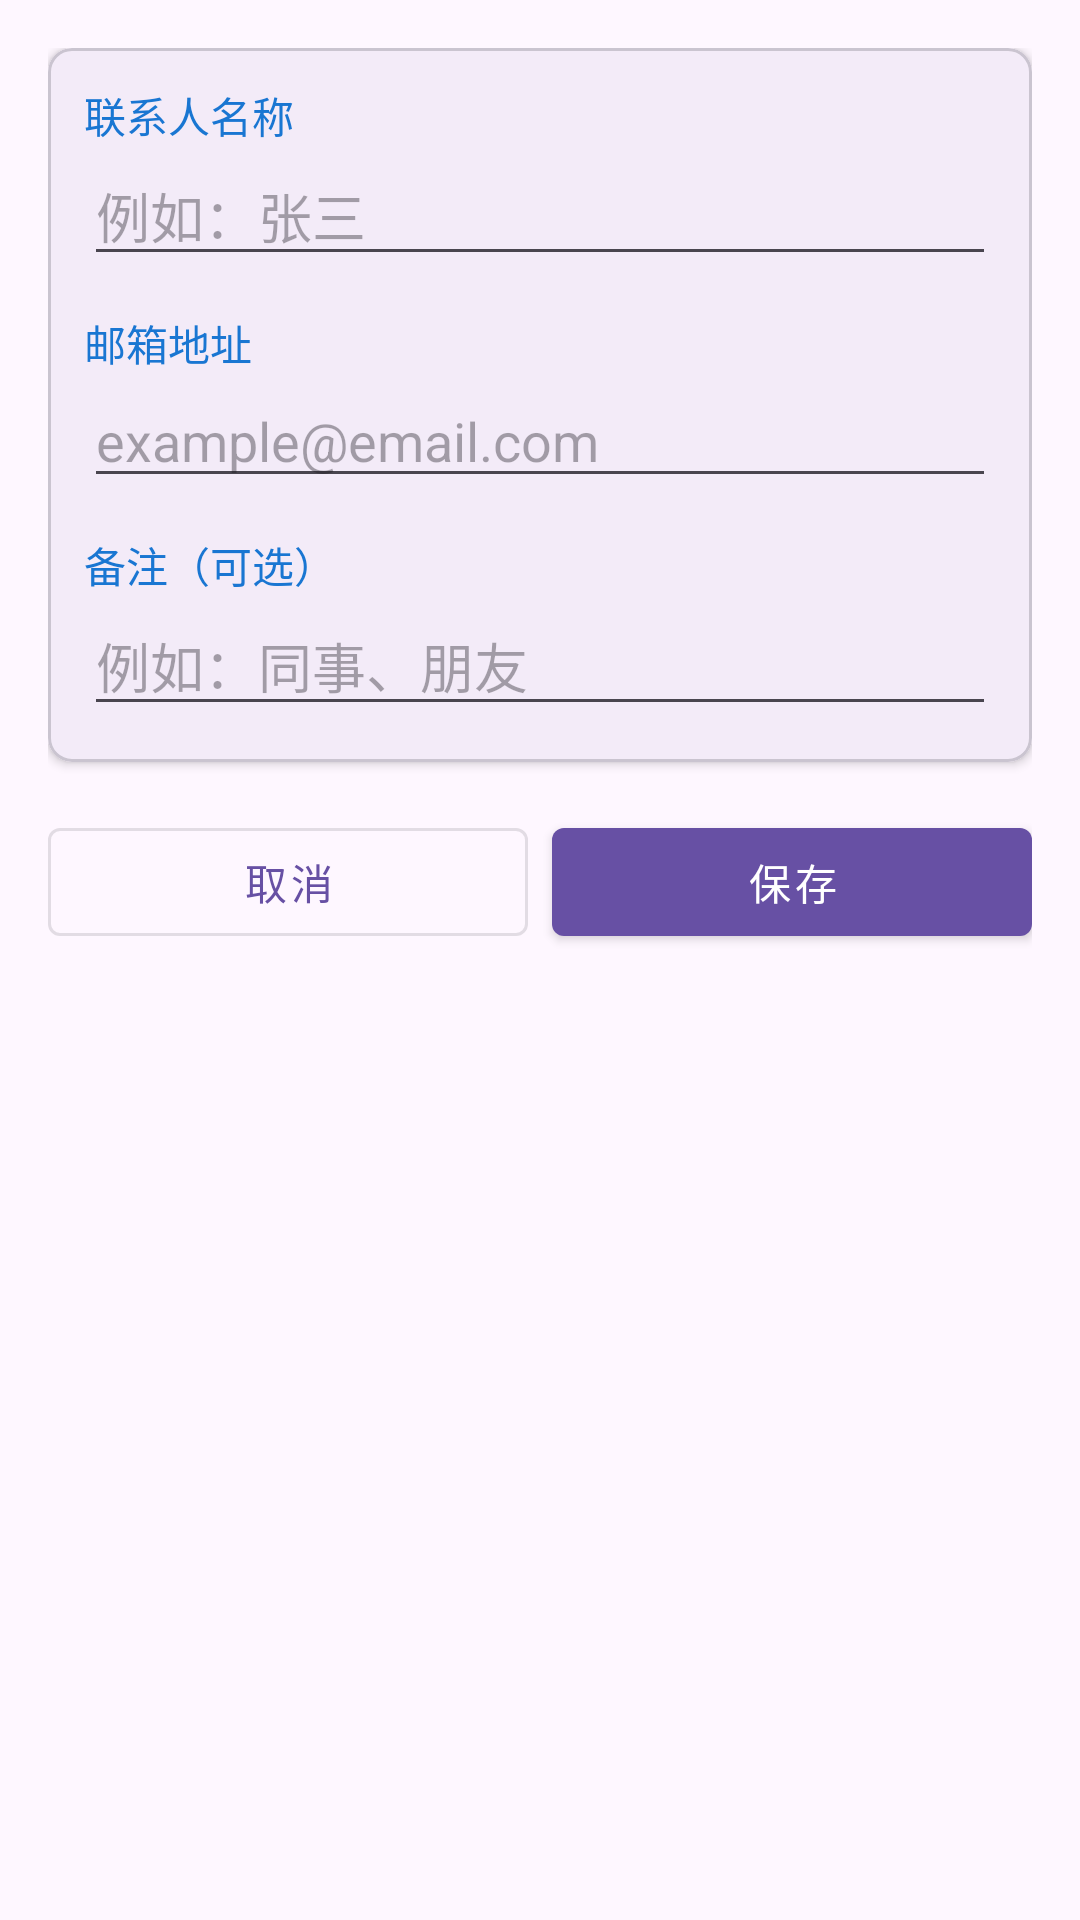

Produce the Android XML layout that renders to this screen, including the resource entries it uses.
<!-- AndroidManifest.xml: application theme Theme.EMSaide -->
<!-- res/layout/fragment_add_contact.xml -->
<?xml version="1.0" encoding="utf-8"?>
<ScrollView xmlns:android="http://schemas.android.com/apk/res/android"
    xmlns:app="http://schemas.android.com/apk/res-auto"
    android:layout_width="match_parent"
    android:layout_height="match_parent"
    android:fillViewport="true">

    <LinearLayout
        android:layout_width="match_parent"
        android:layout_height="wrap_content"
        android:orientation="vertical"
        android:padding="16dp">

        
        <com.google.android.material.card.MaterialCardView
            android:layout_width="match_parent"
            android:layout_height="wrap_content"
            app:cardCornerRadius="8dp"
            app:cardElevation="2dp"
            android:layout_marginBottom="16dp">

            <LinearLayout
                android:layout_width="match_parent"
                android:layout_height="wrap_content"
                android:orientation="vertical"
                android:padding="12dp">

                <TextView
                    android:layout_width="wrap_content"
                    android:layout_height="wrap_content"
                    android:text="联系人名称"
                    android:textSize="14sp"
                    android:textColor="@color/primary_dark" />

                <com.google.android.material.textfield.TextInputEditText
                    android:id="@+id/nameInput"
                    android:layout_width="match_parent"
                    android:layout_height="wrap_content"
                    android:hint="例如：张三" />

                <TextView
                    android:layout_width="wrap_content"
                    android:layout_height="wrap_content"
                    android:layout_marginTop="12dp"
                    android:text="邮箱地址"
                    android:textSize="14sp"
                    android:textColor="@color/primary_dark" />

                <com.google.android.material.textfield.TextInputEditText
                    android:id="@+id/emailInput"
                    android:layout_width="match_parent"
                    android:layout_height="wrap_content"
                    android:hint="example@email.com"
                    android:inputType="textEmailAddress" />

                <TextView
                    android:layout_width="wrap_content"
                    android:layout_height="wrap_content"
                    android:layout_marginTop="12dp"
                    android:text="备注（可选）"
                    android:textSize="14sp"
                    android:textColor="@color/primary_dark" />

                <com.google.android.material.textfield.TextInputEditText
                    android:id="@+id/remarkInput"
                    android:layout_width="match_parent"
                    android:layout_height="wrap_content"
                    android:hint="例如：同事、朋友" />

            </LinearLayout>

        </com.google.android.material.card.MaterialCardView>

        
        <LinearLayout
            android:layout_width="match_parent"
            android:layout_height="wrap_content"
            android:orientation="horizontal">

            <com.google.android.material.button.MaterialButton
                android:id="@+id/cancelButton"
                android:layout_width="0dp"
                android:layout_height="wrap_content"
                android:layout_weight="1"
                android:text="@string/cancel"
                style="@style/Widget.MaterialComponents.Button.OutlinedButton"
                android:layout_marginEnd="8dp" />

            <com.google.android.material.button.MaterialButton
                android:id="@+id/saveButton"
                android:layout_width="0dp"
                android:layout_height="wrap_content"
                android:layout_weight="1"
                android:text="@string/save"
                style="@style/Widget.MaterialComponents.Button" />

        </LinearLayout>

    </LinearLayout>

</ScrollView>
<!-- resources referenced by this layout -->
<resources>
  <color name="primary_dark">#1976D2</color>
  <string name="cancel">取消</string>
  <string name="save">保存</string>
  <style name="Theme.EMSaide" parent="Base.Theme.EMSaide" />
  <style name="Base.Theme.EMSaide" parent="Theme.Material3.DayNight.NoActionBar">
          
          
      </style>
</resources>
